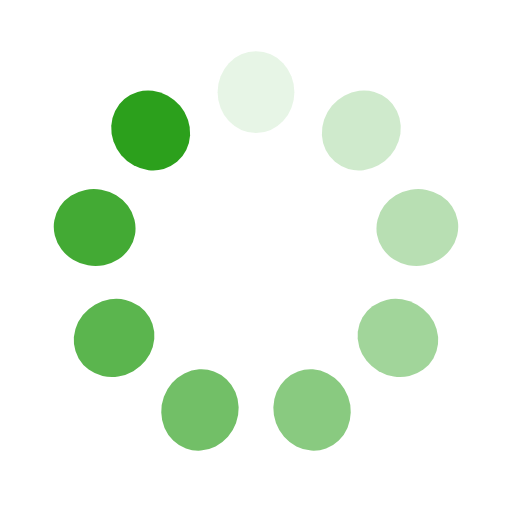
t = 0.00 s
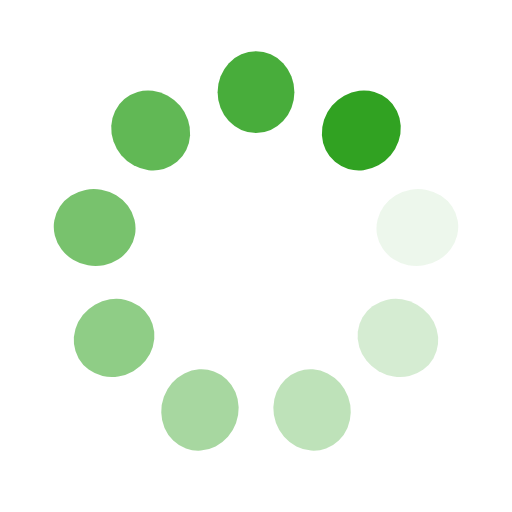
t = 0.25 s
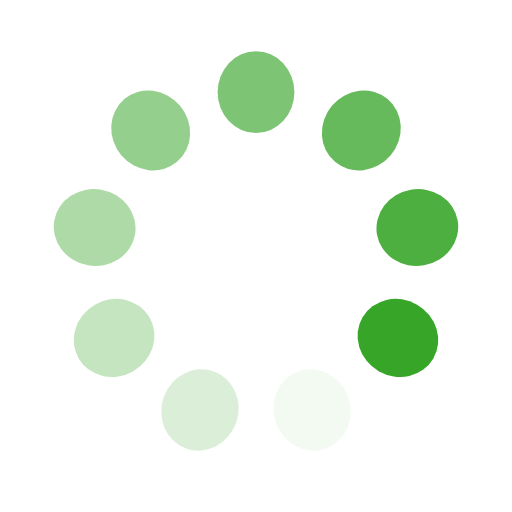
t = 0.50 s
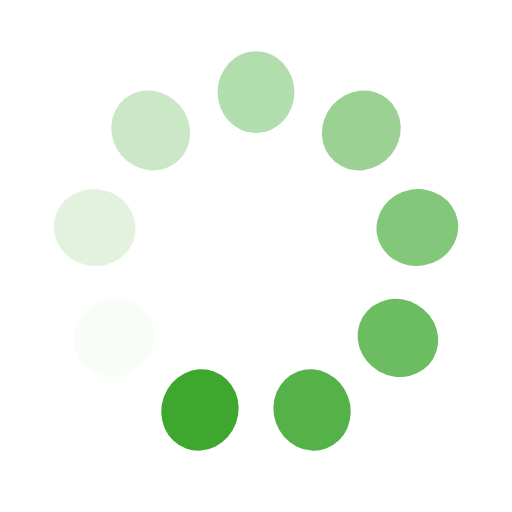
t = 0.75 s

The animated SVG that drew these frames (rendered in a browser with its animation timeline set to each time). Animation: 9 SMIL elements (animate=9); one cycle of 1.00 s, repeats indefinitely.

<?xml version="1.0" encoding="utf-8"?>
<svg xmlns="http://www.w3.org/2000/svg" xmlns:xlink="http://www.w3.org/1999/xlink" style="margin: auto; background: none; display: block; shape-rendering: auto;" width="200px" height="200px" viewBox="0 0 100 100" preserveAspectRatio="xMidYMid">
<g transform="rotate(0 50 50)">
  <rect x="42.5" y="10" rx="7.5" ry="8" width="15" height="16" fill="#2ca01c">
    <animate attributeName="opacity" values="1;0" keyTimes="0;1" dur="1s" begin="-0.8888888888888888s" repeatCount="indefinite"></animate>
  </rect>
</g><g transform="rotate(40 50 50)">
  <rect x="42.5" y="10" rx="7.5" ry="8" width="15" height="16" fill="#2ca01c">
    <animate attributeName="opacity" values="1;0" keyTimes="0;1" dur="1s" begin="-0.7777777777777778s" repeatCount="indefinite"></animate>
  </rect>
</g><g transform="rotate(80 50 50)">
  <rect x="42.5" y="10" rx="7.5" ry="8" width="15" height="16" fill="#2ca01c">
    <animate attributeName="opacity" values="1;0" keyTimes="0;1" dur="1s" begin="-0.6666666666666666s" repeatCount="indefinite"></animate>
  </rect>
</g><g transform="rotate(120 50 50)">
  <rect x="42.5" y="10" rx="7.5" ry="8" width="15" height="16" fill="#2ca01c">
    <animate attributeName="opacity" values="1;0" keyTimes="0;1" dur="1s" begin="-0.5555555555555556s" repeatCount="indefinite"></animate>
  </rect>
</g><g transform="rotate(160 50 50)">
  <rect x="42.5" y="10" rx="7.5" ry="8" width="15" height="16" fill="#2ca01c">
    <animate attributeName="opacity" values="1;0" keyTimes="0;1" dur="1s" begin="-0.4444444444444444s" repeatCount="indefinite"></animate>
  </rect>
</g><g transform="rotate(200 50 50)">
  <rect x="42.5" y="10" rx="7.5" ry="8" width="15" height="16" fill="#2ca01c">
    <animate attributeName="opacity" values="1;0" keyTimes="0;1" dur="1s" begin="-0.3333333333333333s" repeatCount="indefinite"></animate>
  </rect>
</g><g transform="rotate(240 50 50)">
  <rect x="42.5" y="10" rx="7.5" ry="8" width="15" height="16" fill="#2ca01c">
    <animate attributeName="opacity" values="1;0" keyTimes="0;1" dur="1s" begin="-0.2222222222222222s" repeatCount="indefinite"></animate>
  </rect>
</g><g transform="rotate(280 50 50)">
  <rect x="42.5" y="10" rx="7.5" ry="8" width="15" height="16" fill="#2ca01c">
    <animate attributeName="opacity" values="1;0" keyTimes="0;1" dur="1s" begin="-0.1111111111111111s" repeatCount="indefinite"></animate>
  </rect>
</g><g transform="rotate(320 50 50)">
  <rect x="42.5" y="10" rx="7.5" ry="8" width="15" height="16" fill="#2ca01c">
    <animate attributeName="opacity" values="1;0" keyTimes="0;1" dur="1s" begin="0s" repeatCount="indefinite"></animate>
  </rect>
</g>
<!-- [ldio] generated by https://loading.io/ --></svg>
